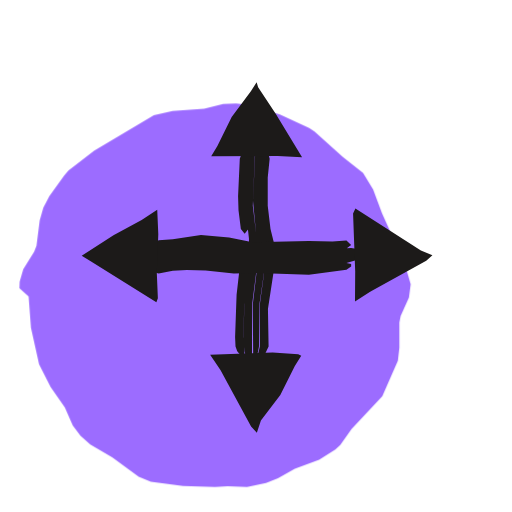
t = 0.00 s
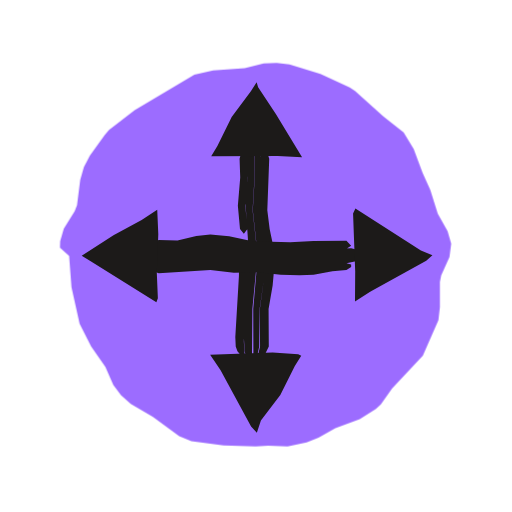
t = 0.53 s
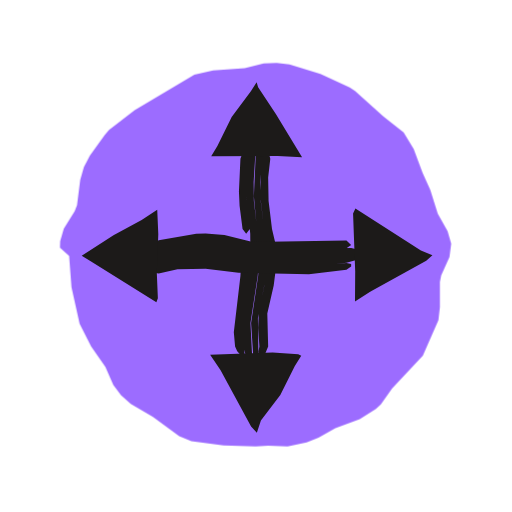
t = 1.04 s
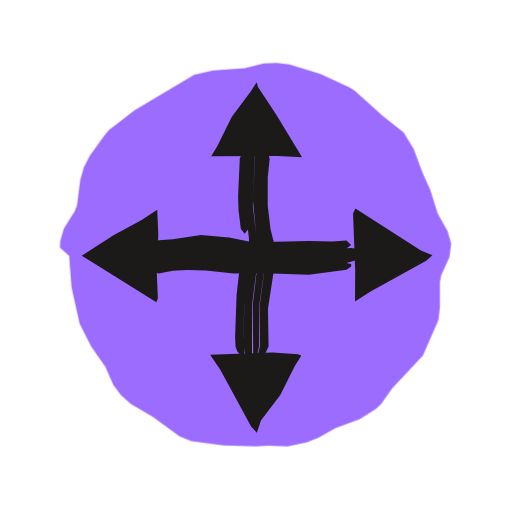
t = 1.46 s
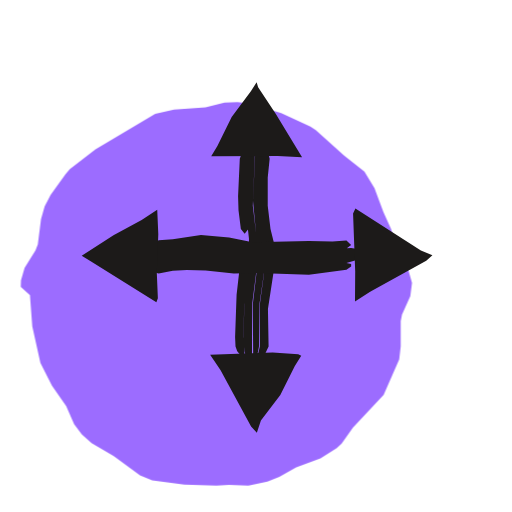
t = 2.06 s
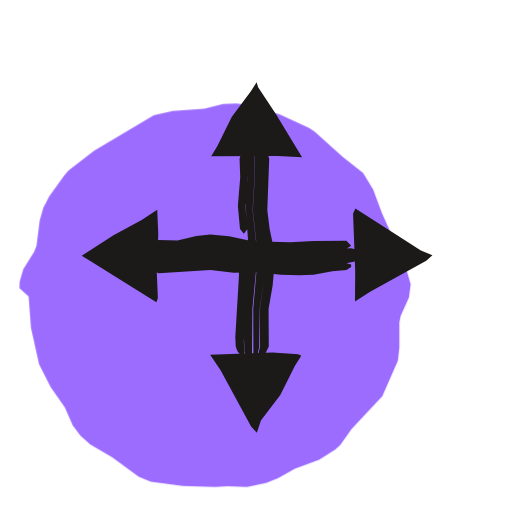
t = 2.57 s

The animated SVG that drew these frames (rendered in a browser with its animation timeline set to each time). Animation: 3 CSS @keyframes rules; one cycle of 3.04 s, repeats indefinitely.

<svg xmlns="http://www.w3.org/2000/svg" width="24" height="24" viewBox="0 0 24 24"><style>svg{--ai-spin:60deg}.ai-fill{animation:ai-fill 2600ms infinite}@keyframes ai-fill{0%,82%,100%{transform:translate(-1.9px,1.9px)}14%,70%{transform:translate(0,0)}}.ai-f1,.ai-f2{opacity:0}.ai-frame{animation:ai-boil 660ms steps(1,end) infinite}.ai-f1{animation-delay:-440ms}.ai-f2{animation-delay:-220ms}@keyframes ai-boil{0%{opacity:1}33.33%,100%{opacity:0}}.ai-target{transform-box:view-box;transform-origin:12px 12px;animation:ai-move 2600ms ease-in-out infinite}.ai-n1{animation-delay:70ms}.ai-n2{animation-delay:140ms}.ai-n3{animation-delay:210ms}@keyframes ai-move{0%,23.08%{transform:none}29.54%{transform:scale(1.08,0.94)}39.23%,100%{transform:none}}@media (prefers-reduced-motion:reduce){*{animation:none!important}}</style><g class="ai-fill"><path d="M3.24 12l.11 1.46 .38 1.71 .54 1.07 .67 .96 .37 .84 .36 .48 .46 .41 1.04 .61 1.23 .9 .57 .24 1.51 .2 1.5 .05 .59-.04 .91 .03 .89-.18 .56-.23 .79-.44 1.14-.42 .76-.48 .23-.21 .53-.75 1.44-1.54 .73-1.66 .07-.61 0-1.19 .06-.3 .39-.87 .08-.62-.17-.58-.46-.82-.35-1.12-.36-.8-.42-1.12-.47-.77-.95-.75-1.33-1.2-.25-.16-1.37-.63-1.45-.45-.6-.07-.61 .02-.89 .22-1.48 .11-.88 .2-2.8 1.66-1.2 .93-.2 .23-.7 .98-.28 .54-.17 .59-.15 1.19-.11 .28-.51 .82-.17 .58-.01 .31z" fill="#9C6CFF"/></g><g fill="#1C1A19" class="ai-target"><g class="ai-frame ai-f0"><path d="M12.29 7l-.05 .22-.07 2.42 .31 2.42-.3 2.2 0 1.98-.18 .76 .16 0 .12-.1 .31-.66-.03-1.76 .37-2.42-.03-.44-.22-.88-.13-1.1 0-1.32 .09-.88-.06-.22-.2-.22zM11.97 7l-.11 2.42 .25 2.64-.26 2.2 .02 2.74 .14-.1 .13-.66 .02-1.98 .32-2.2-.31-2.42 .09-2.2-.07-.44zM11.8 7l-.16 .22-.05 .22-.09 1.76 .02 .66 .15 1.32 .01 .88-.22 1.98-.05 1.98 .05 .44 .12 .44 .07 .1 .13 0 .03-.1 .01-2.64 .28-2.2-.04-.66-.21-1.76 .1-2.42-.11-.22zM11.53 7l-.21 .22-.08 .22-.08 1.76 .02 .66 .11 .88 .18 .22 .17-.22-.13-1.32 .14-2.2-.04-.22zM11.34 11.62l-.07 .22-.03 .66-.15 1.32-.07 1.98 .02 .44 .08 .22 .18 .22 .16 0-.05-.88 .04-1.54 .24-1.98 .01-.44-.06-.22z"/><path d="M7 11.78l2.2-.3 .88 .03 1.98 .24 3.52-.04 .66-.06 .22-.16-.22-.22-.66 .05-1.1-.02-2.64 .05-1.1-.22-1.32-.12-1.32 .21-.66 .04-.44 .26zM7 11.97l.22 .11 2.2-.21 2.2 .22 3.08 .03 2.3-.2 0-.18-.1-.05-.44-.07-1.32 .07-3.3 .02-1.54-.22-.88-.07-1.98 .22-.22 .06-.22 .2zM7 12.24l.22 .19 .22 .02 .88-.13 1.1-.04 1.76 .17 3.52 .06 1.54-.18 .76-.23 0-.17-.1-.01-2.2 .16-2.86-.03-2.42-.23-2.2 .22-.22 .16zM7 12.62l.22 .14 .22 .06 .66-.13 .66-.03 .88 .02 1.32 .14 1.1-.02 2.42 .08 1.76-.23 .22-.16 0-.11-.22-.05-1.76 .16-3.3-.08-1.76-.17-1.1 .04-.88 .13-.44-.02z"/><path d="M12.03 3.86l.07 .23 .83 1.25 1.23 2.03-1.14-.06-3.12 .02 .29-.49 .67-1.35 .9-1.21z"/><path d="M12.04 20.28l-.27-.29-1.43-2.64-.49-.72 2.93-.11 1.2 .09 .14 .06-.3 .49-.68 1.35-.91 1.2z"/><path d="M3.83 11.99l1.49-.96 1.32-.72 .73-.48 .05 1.15-.07 1.8 .05 1.2-.07 .19-3.06-1.91z"/><path d="M20.27 11.97l-.29 .25-2.63 1.45-.71 .46 .01-1.41-.1-2.71 .11-.24 3.07 1.97z"/></g><g class="ai-frame ai-f1"><path d="M12.31 7l-.05 .22-.06 1.98 .34 2.86-.15 1.32-.26 1.32-.03 .66 .06 .88-.14 .76 .16 0 .12-.1 .27-.66-.04-1.54 .3-1.32 .17-1.32-.04-.44-.21-.88-.16-1.32-.02-1.1 .1-.88-.06-.22-.2-.22zM12 7l-.1 2.2 .27 2.86-.07 .88-.33 2.2 .12 1.86 .13-.1 .09-.44-.02-1.54 .34-1.76 .12-1.1-.33-2.64-.02-.88 .09-1.1-.07-.44zM11.83 7l-.17 .22-.04 .22-.08 1.54 .19 1.98 .01 1.32-.39 3.08 .05 .88 .19 .66 .08 .1 .13 0 .03-.1-.09-1.76 .34-2.2 .08-.88-.03-.66-.23-1.98-.01-.88 .08-1.32-.1-.22zM11.55 7l-.2 .22-.08 .22-.07 1.54 .03 .66 .14 1.1 .17 .22 .17-.22-.15-1.54 .11-1.98-.03-.22zM11.4 11.62l-.07 .22-.06 1.1-.31 2.64 .06 .66 .1 .22 .19 .22 .16 0-.12-1.32 .37-2.64 .04-.88-.06-.22z"/><path d="M7 11.81l.44-.12 1.98-.29 .88 .05 1.32 .27 .44 .02 3.52-.05 .66-.05 .22-.15-.22-.22-4.4 .07-1.32-.32-.88-.08-.44 .02-1.76 .3-.44 .28zM7 12l.22 .1 1.1-.2 1.1-.1 .88 .05 1.54 .24 3.08 0 2.08-.17 0-.17-.54-.13-4.62 .08-1.32-.27-.88-.08-.66 .04-1.54 .26-.22 .07-.22 .2zM7 12.26l.22 .19 .22 0 .88-.18 1.32-.06 1.98 .23 3.08 .05 1.54-.17 .76-.22 0-.17-.1 0-2.2 .13-2.86-.01-1.54-.25-.88-.05-1.1 .11-1.1 .19-.22 .17zM7 12.64l.22 .14 .22 .04 .88-.2 1.32-.02 1.54 .19 3.3 .07 1.76-.22 .22-.15 0-.11-.22-.05-1.54 .14-2.86-.06-2.2-.24-1.1 .04-1.1 .2-.44 0z"/><path d="M12.03 3.86l.07 .23 .83 1.25 1.23 2.03-1.14-.06-3.12 .02 .29-.49 .67-1.35 .9-1.21z"/><path d="M12.04 20.28l-.27-.29-1.43-2.64-.49-.72 2.93-.11 1.2 .09 .14 .06-.3 .49-.68 1.35-.91 1.2z"/><path d="M3.83 11.99l1.49-.96 1.32-.72 .73-.48 .05 1.15-.07 1.8 .05 1.2-.07 .19-3.06-1.91z"/><path d="M20.27 11.97l-.29 .25-2.63 1.45-.71 .46 .01-1.41-.1-2.71 .11-.24 3.07 1.97z"/></g><g class="ai-frame ai-f2"><path d="M12.24 7l-.08 2.86 .24 1.76 .02 .66-.06 .88-.18 1.32 .01 1.76-.18 .76 .15 0 .12-.1 .32-.66-.01-1.76 .19-1.1 .1-1.1-.01-.44-.23-1.1-.11-.88 .09-2.42-.07-.22-.21-.22zM11.93 7l.01 1.32-.09 1.54 .17 1.54 .04 .88-.19 2.2 .01 2.52 .13-.1 .14-.66 .02-1.76 .19-1.32 .07-.88-.03-.66-.24-1.76 .09-2.42-.1-.44zM11.76 7l-.16 .22-.02 .22 .02 .88-.1 1.1 .12 1.76 .01 1.1-.16 1.98-.04 1.54 .04 .66 .11 .44 .08 .1 .13 0 .02-.1 .02-2.42 .21-2.2-.03-.88-.17-1.54 .09-1.54-.01-1.1-.12-.22zM11.48 7l-.19 .22-.06 .22 .03 .88-.11 1.32 .1 1.1 .18 .22 .17-.22-.1-1.1 .11-1.54 0-.88-.04-.22zM11.28 11.62l-.07 .22-.01 1.1-.17 2.86 .02 .44 .08 .22 .18 .22 .16 0-.04-.66 .04-1.54 .17-1.98 0-.66-.06-.22z"/><path d="M7 11.73l1.32-.05 1.1-.2 .44-.03 1.76 .24 1.98 .1 2.64-.13 .22-.14-.22-.23-1.54 .01-1.1 .06-1.76-.05-1.1-.23-.88-.09-.66 .07-.88 .21-.88-.02-.44 .21zM7 11.92l.22 .13 .66 .01 1.98-.21 1.76 .2 1.98 .11 3.4-.21 0-.17-.54-.14-3.08 .1-1.76-.09-1.76-.25-.66 .06-.88 .18-1.1 .03-.22 .17zM7 12.19l.22 .21 .22 .04 2.42-.17 1.32 .13 2.64 .14 .88-.03 1.54-.17 .66-.14 .1-.07 0-.17-.1 0-3.3 .16-1.98-.12-1.76-.2-1.54 .19-1.1 .01-.22 .14zM7 12.57l.22 .16 .22 .08 2.42-.15 1.1 .12 1.1-.02 1.1 .12 .88 .02 .66-.02 .88-.16 .66-.06 .22-.15 0-.11-.22-.06-1.54 .15-1.1 .02-2.42-.15-1.32-.14-1.76 .16-.66 .02-.44-.07z"/><path d="M12.03 3.86l.07 .23 .83 1.25 1.23 2.03-1.14-.06-3.12 .02 .29-.49 .67-1.35 .9-1.21z"/><path d="M12.04 20.28l-.27-.29-1.43-2.64-.49-.72 2.93-.11 1.2 .09 .14 .06-.3 .49-.68 1.35-.91 1.2z"/><path d="M3.83 11.99l1.49-.96 1.32-.72 .73-.48 .05 1.15-.07 1.8 .05 1.2-.07 .19-3.06-1.91z"/><path d="M20.27 11.97l-.29 .25-2.63 1.45-.71 .46 .01-1.41-.1-2.71 .11-.24 3.07 1.97z"/></g></g></svg>
